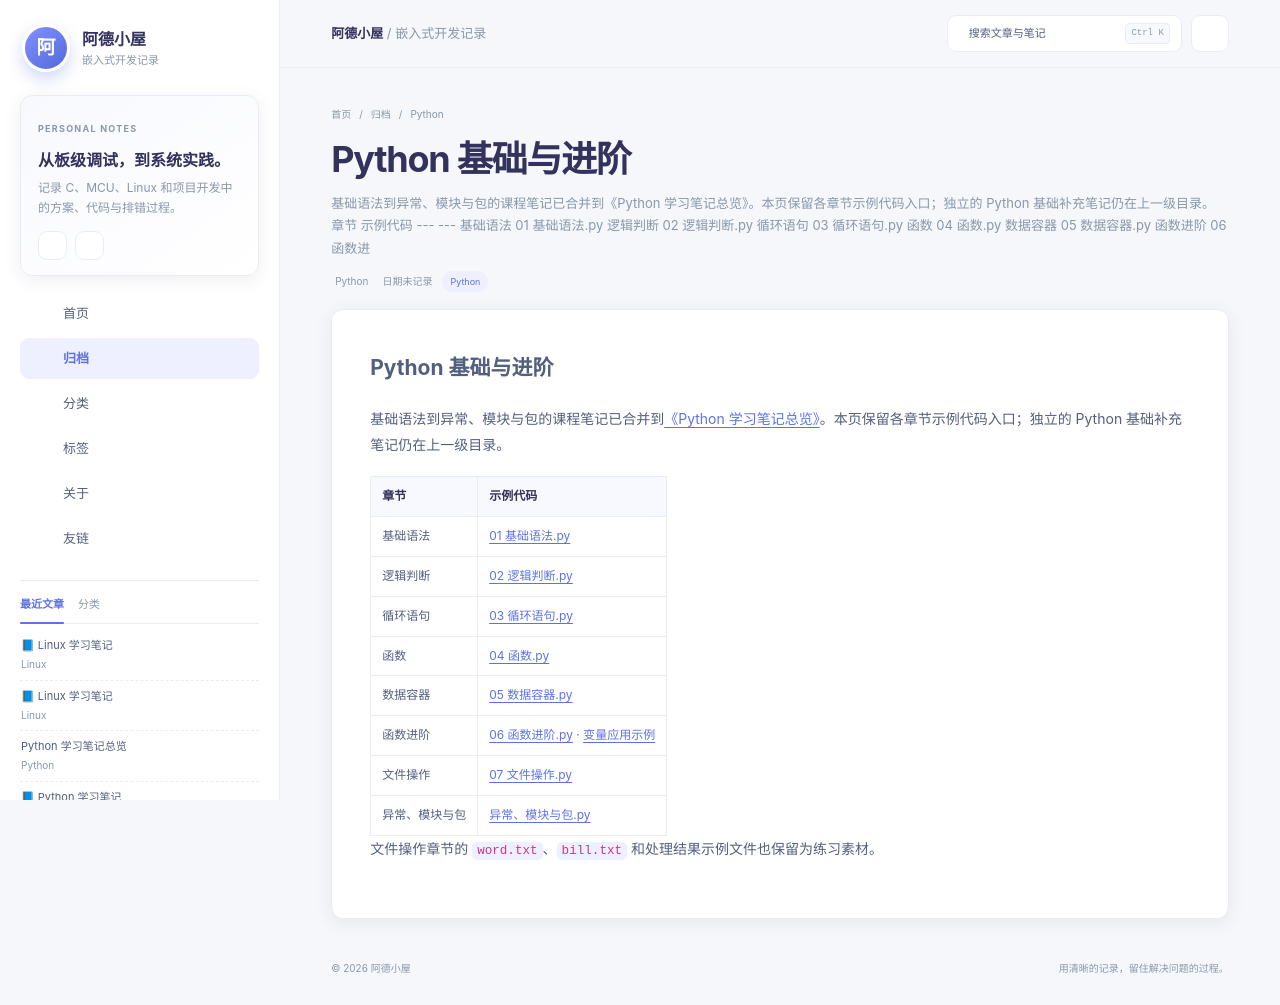

repository: d49229815-art/my-blog · page: archives/编程语言/python/python基础与进阶/index.html · generator: mkdocs

# Python 基础与进阶

基础语法到异常、模块与包的课程笔记已合并到[《Python 学习笔记总览》](学习笔记总览.md)。本页保留各章节示例代码入口；独立的 Python 基础补充笔记仍在上一级目录。

| 章节 | 示例代码 |
| --- | --- |
| 基础语法 | [01 基础语法.py](01%20基础语法/01%20基础语法.py) |
| 逻辑判断 | [02 逻辑判断.py](02%20逻辑判断/02%20逻辑判断.py) |
| 循环语句 | [03 循环语句.py](03%20循环语句/03%20循环语句.py) |
| 函数 | [04 函数.py](04%20函数/04%20函数.py) |
| 数据容器 | [05 数据容器.py](05%20数据容器/05%20数据容器.py) |
| 函数进阶 | [06 函数进阶.py](06%20函数进阶/06%20函数进阶.py) · [变量应用示例](06%20函数进阶/06.变量应用.py) |
| 文件操作 | [07 文件操作.py](07%20文件操作/07%20文件操作.py) |
| 异常、模块与包 | [异常、模块与包.py](08%20异常、模块与包/异常、模块与包.py) |

文件操作章节的 `word.txt`、`bill.txt` 和处理结果示例文件也保留为练习素材。
